Image classification data set "skripsi" (dedihkurnia/skripsi on GitHub). Class labels (12): gymnocalycium mihanovichii var. filadelfiense, p.leninghausii cv. albispina, Coryphantha laui, Coryphantha laui 22, Echinopsis peruviana, Gymnocalycium baldianum, Gymnocalycium mihanovichii, Mammillaria spinosissima f r, Opuntia microdasys, Parodia leninghausii, Parodia leungsi, Parodia leninghausii albispina.

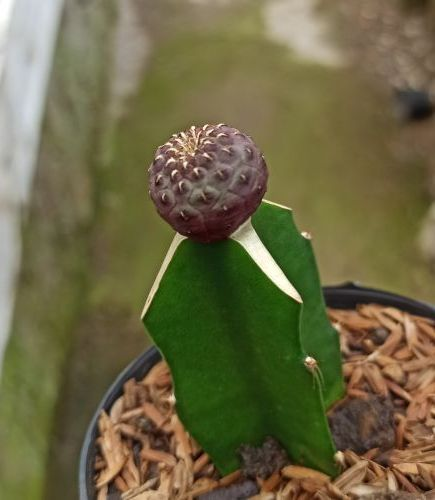
Label: Coryphantha laui

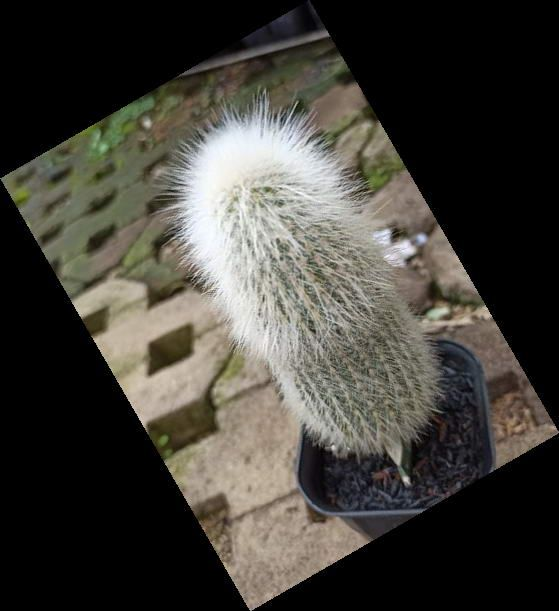
Label: Parodia leninghausii albispina

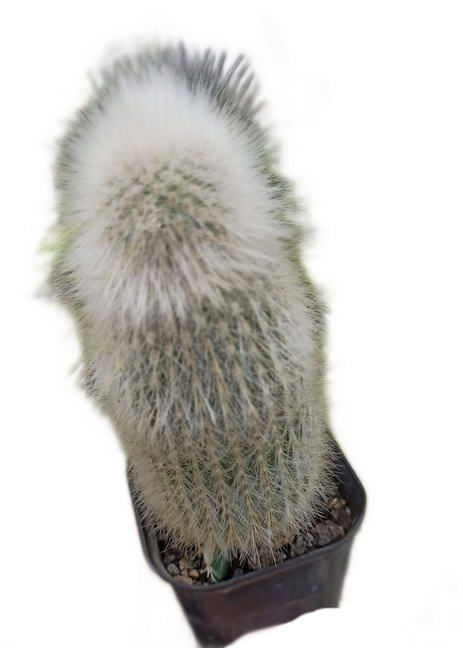
Label: Parodia leungsi

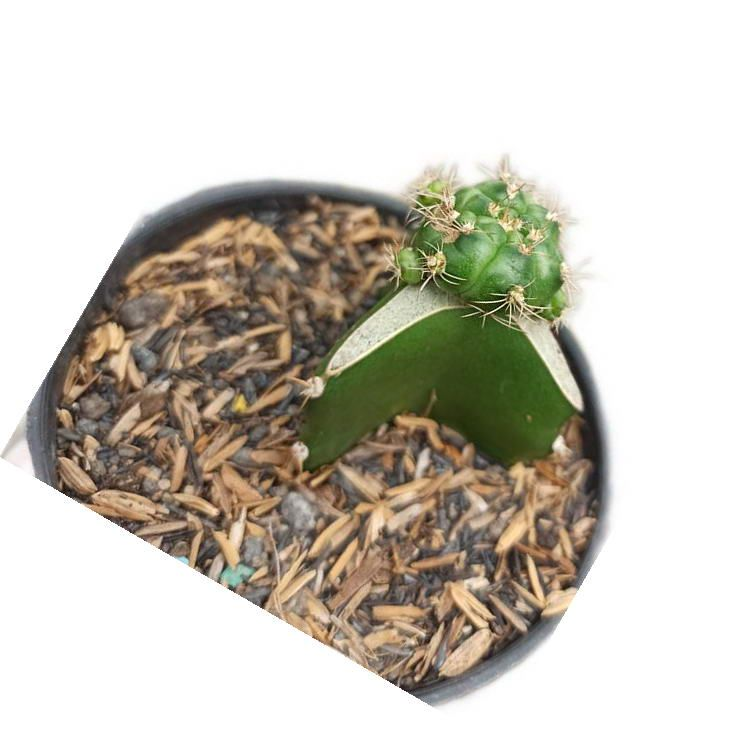
Label: Gymnocalycium baldianum

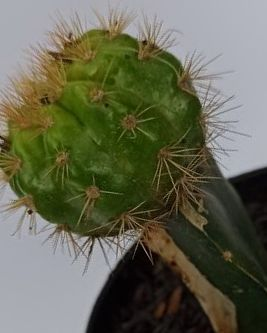
Label: gymnocalycium mihanovichii var. filadelfiense

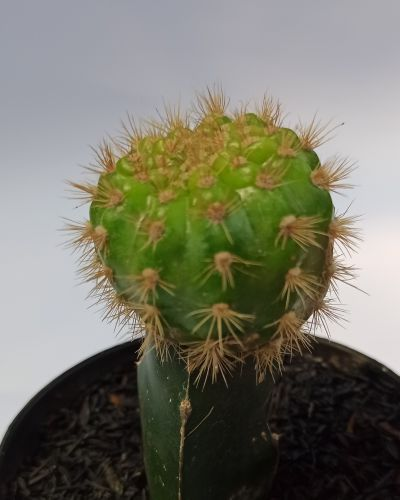
Label: Gymnocalycium mihanovichii
